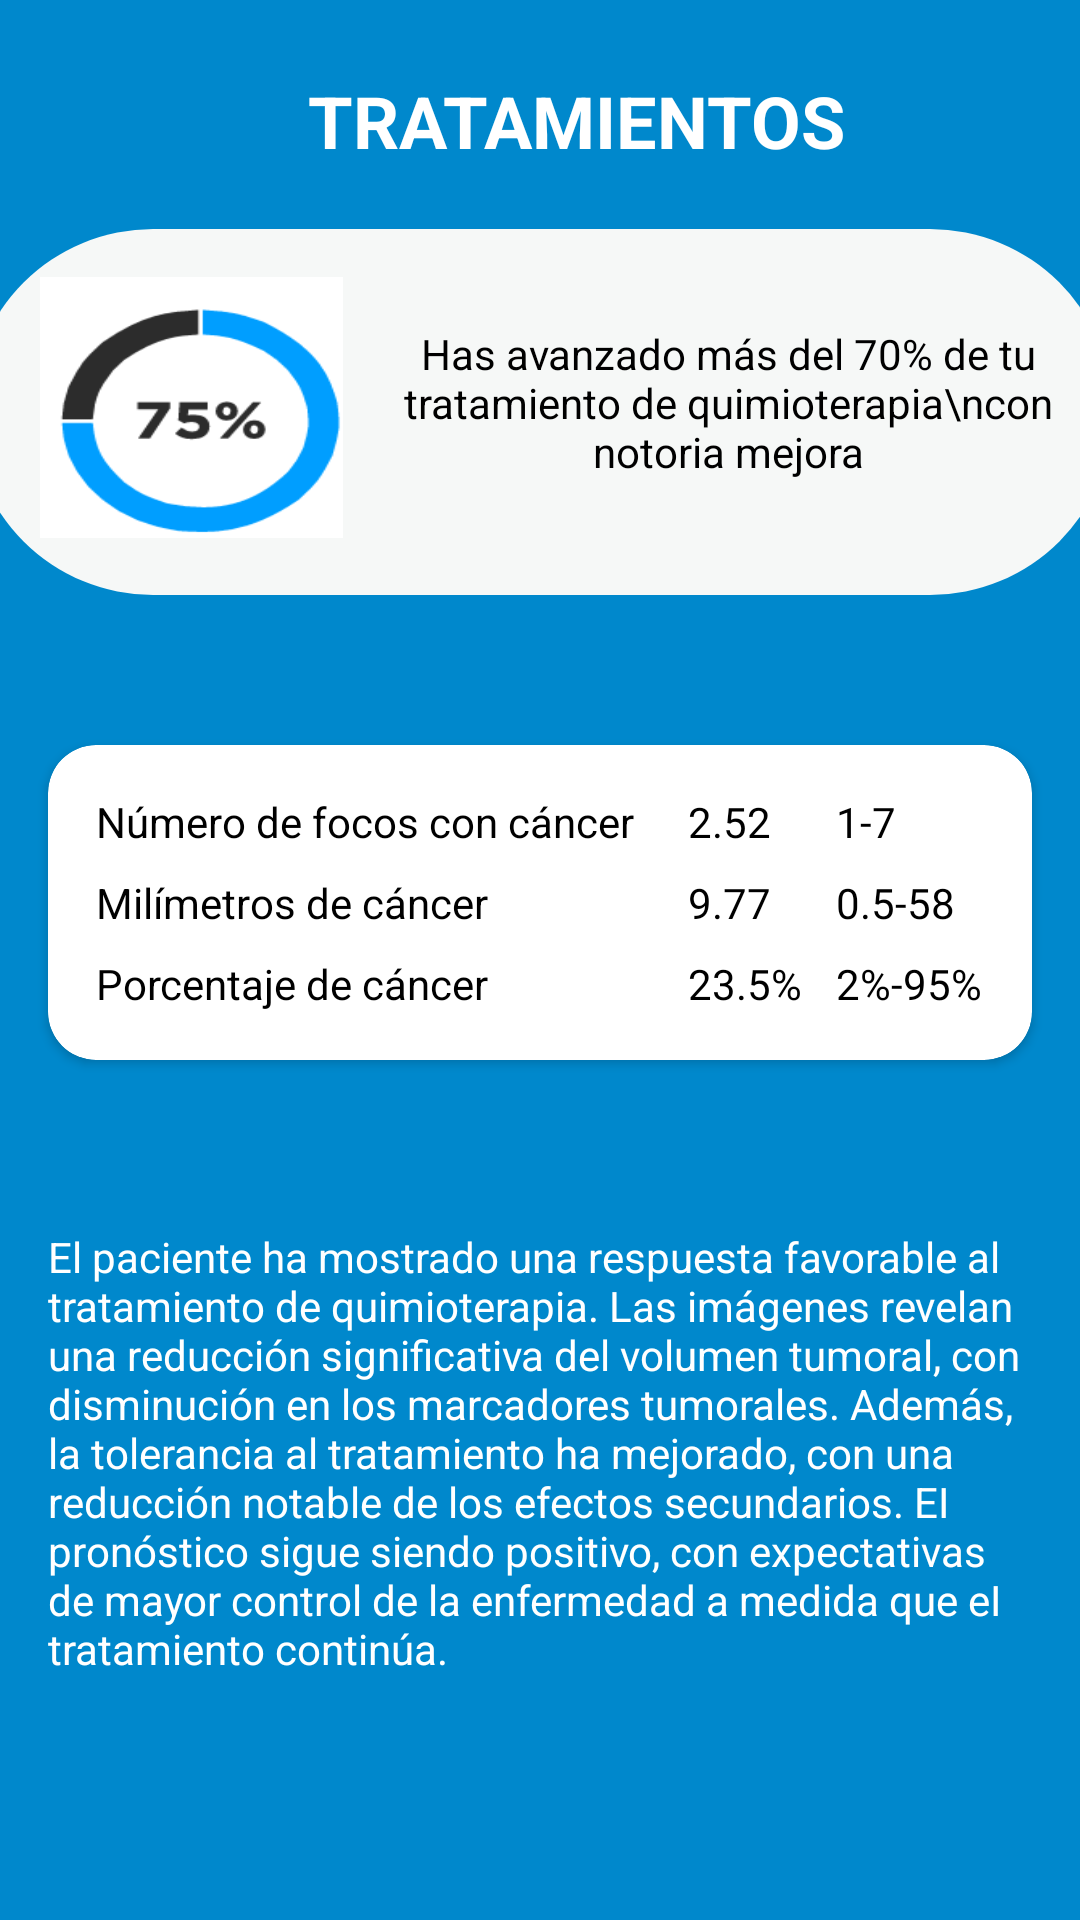

Produce the Android XML layout that renders to this screen, including the resource entries it uses.
<!-- AndroidManifest.xml: application theme Theme.ProyectoSPS -->
<!-- res/layout/activity_tratamientos.xml -->
<?xml version="1.0" encoding="utf-8"?>
<androidx.constraintlayout.widget.ConstraintLayout
    xmlns:android="http://schemas.android.com/apk/res/android"
    xmlns:app="http://schemas.android.com/apk/res-auto"
    xmlns:tools="http://schemas.android.com/tools"
    android:layout_width="match_parent"
    android:layout_height="match_parent"
    android:background="#0088CC"
    tools:context=".MainActivity"
    tools:ignore="ExtraText">

    
    <ImageView
        android:id="@+id/back_icon"
        android:layout_width="24dp"
        android:layout_height="24dp"
    app:layout_constraintTop_toTopOf="parent"
    app:layout_constraintStart_toStartOf="parent"
    android:layout_marginTop="24dp"
    android:layout_marginStart="24dp"/>

    
    <TextView
        android:id="@+id/titleTextView"
        android:layout_width="wrap_content"
        android:layout_height="wrap_content"
        android:text="TRATAMIENTOS"
        android:textColor="@android:color/white"
        android:textSize="24sp"
        android:textStyle="bold"
        app:layout_constraintTop_toTopOf="parent"
        app:layout_constraintStart_toEndOf="@id/back_icon"
        app:layout_constraintEnd_toEndOf="parent"
        android:layout_marginTop="24dp"
        android:layout_marginEnd="24dp"
        android:gravity="center"/>

    

    

    

    

    <androidx.cardview.widget.CardView
        android:id="@+id/card_view"
        android:layout_width="match_parent"
        android:layout_height="wrap_content"
        android:layout_marginStart="16dp"
        android:layout_marginTop="50dp"
        android:layout_marginEnd="16dp"
        android:background="@drawable/popup_design"
        app:cardCornerRadius="16dp"
        app:layout_constraintEnd_toEndOf="parent"
        app:layout_constraintStart_toStartOf="parent"
        app:layout_constraintTop_toBottomOf="@+id/linearLayout">

        <LinearLayout
            android:layout_width="match_parent"
            android:layout_height="wrap_content"
            android:orientation="vertical"
            android:padding="16dp">

            
            <LinearLayout
                android:layout_width="match_parent"
                android:layout_height="wrap_content"
                android:orientation="horizontal"
                android:weightSum="3">

                <TextView
                    android:layout_width="0dp"
                    android:layout_height="wrap_content"
                    android:layout_weight="2"
                    android:text="Número de focos con cáncer"
                    android:textColor="@android:color/black" />

                <TextView
                    android:layout_width="0dp"
                    android:layout_height="wrap_content"
                    android:layout_weight="0.5"
                    android:text="2.52"
                    android:textColor="@android:color/black" />

                <TextView
                    android:layout_width="0dp"
                    android:layout_height="wrap_content"
                    android:layout_weight="0.5"
                    android:text="1-7"
                    android:textColor="@android:color/black" />
            </LinearLayout>

            
            <LinearLayout
                android:layout_width="match_parent"
                android:layout_height="wrap_content"
                android:layout_marginTop="8dp"
                android:orientation="horizontal"
                android:weightSum="3">

                <TextView
                    android:layout_width="0dp"
                    android:layout_height="wrap_content"
                    android:layout_weight="2"
                    android:text="Milímetros de cáncer"
                    android:textColor="@android:color/black" />

                <TextView
                    android:layout_width="0dp"
                    android:layout_height="wrap_content"
                    android:layout_weight="0.5"
                    android:text="9.77"
                    android:textColor="@android:color/black" />

                <TextView
                    android:layout_width="0dp"
                    android:layout_height="wrap_content"
                    android:layout_weight="0.5"
                    android:text="0.5-58"
                    android:textColor="@android:color/black" />
            </LinearLayout>

            
            <LinearLayout
                android:layout_width="match_parent"
                android:layout_height="wrap_content"
                android:layout_marginTop="8dp"
                android:orientation="horizontal"
                android:weightSum="3">

                <TextView
                    android:layout_width="0dp"
                    android:layout_height="wrap_content"
                    android:layout_weight="2"
                    android:text="Porcentaje de cáncer"
                    android:textColor="@android:color/black" />

                <TextView
                    android:layout_width="0dp"
                    android:layout_height="wrap_content"
                    android:layout_weight="0.5"
                    android:text="23.5%"
                    android:textColor="@android:color/black" />

                <TextView
                    android:layout_width="0dp"
                    android:layout_height="wrap_content"
                    android:layout_weight="0.5"
                    android:text="2%-95%"
                    android:textColor="@android:color/black" />
            </LinearLayout>

        </LinearLayout>
    </androidx.cardview.widget.CardView>

    

    <TextView
        android:id="@+id/info_text"
        android:layout_width="0dp"
        android:layout_height="wrap_content"
        android:layout_marginTop="40dp"
        android:padding="16dp"
        android:text="El paciente ha mostrado una respuesta
favorable al tratamiento de quimioterapia. Las imágenes revelan una reducción
significativa del volumen tumoral, con
disminución en los marcadores tumorales. Además, la tolerancia al tratamiento
ha mejorado, con una reducción notable
de los efectos secundarios. EI pronóstico
sigue siendo positivo, con expectativas
de mayor control de la enfermedad a
medida que eI tratamiento continúa."
        android:textAlignment="viewStart"
        android:textColor="@android:color/white"
        app:layout_constraintEnd_toEndOf="parent"
        app:layout_constraintHorizontal_bias="0.0"
        app:layout_constraintStart_toStartOf="parent"
        app:layout_constraintTop_toBottomOf="@id/card_view" />

    <LinearLayout
        android:id="@+id/linearLayout"
        android:layout_width="381dp"
        android:layout_height="122dp"
        android:layout_marginStart="20dp"
        android:layout_marginTop="20dp"
        android:layout_marginEnd="20dp"
        android:background="@drawable/popup_design"
        android:orientation="horizontal"
        app:layout_constraintEnd_toEndOf="parent"

        app:layout_constraintStart_toStartOf="parent"
        app:layout_constraintTop_toBottomOf="@+id/titleTextView">

        <androidx.constraintlayout.widget.ConstraintLayout
            android:layout_width="wrap_content"
            android:layout_height="87dp">

            <ImageView
                android:id="@+id/progress_circular"
                android:layout_width="101dp"
                android:layout_height="88dp"
                android:layout_marginBottom="3dp"
                android:adjustViewBounds="true"
                android:background="@drawable/progress"
                android:cropToPadding="true"
                android:scaleType="centerInside"
                android:textAlignment="viewStart"
                app:layout_constraintBottom_toBottomOf="parent"
                app:layout_constraintEnd_toEndOf="parent"
                app:layout_constraintHorizontal_bias="0.03"
                app:layout_constraintStart_toStartOf="parent"
                app:layout_constraintTop_toTopOf="parent"
                app:layout_constraintVertical_bias="0.0" />

            <TextView
                android:id="@+id/progress_description"
                android:layout_width="241dp"
                android:layout_height="62dp"
                android:layout_marginStart="8dp"
                android:layout_marginTop="16dp"
                android:text="Has avanzado más del 70% de tu tratamiento de quimioterapia\ncon notoria mejora"
                android:textAlignment="center"
                android:textColor="@color/black"
                app:layout_constraintStart_toEndOf="@+id/progress_circular"
                app:layout_constraintTop_toTopOf="parent" />

        </androidx.constraintlayout.widget.ConstraintLayout>

    </LinearLayout>

</androidx.constraintlayout.widget.ConstraintLayout>
<!-- resources referenced by this layout -->
<resources>
  <!-- drawable popup_design (drawable) -->
  <?xml version="1.0" encoding="utf-8"?>
  <shape xmlns:android="http://schemas.android.com/apk/res/android">
      <solid android:color="#F6F8F7" /> 
      <corners android:radius="200dp" />  
      <padding
          android:left="16dp"
          android:top="16dp"
          android:right="16dp"
          android:bottom="16dp"/>
  </shape>
  <!-- drawable progress: png bitmap (drawable, 4283 bytes) -->
  <style name="Theme.ProyectoSPS" parent="Base.Theme.ProyectoSPS" />
  <style name="Base.Theme.ProyectoSPS" parent="Theme.Material3.DayNight.NoActionBar">
          
          
      </style>
  <!-- not gathered from this repository: default colours our renderer supplied (Android Studio template values) -->
  <color name="black">#FF000000</color>
</resources>
